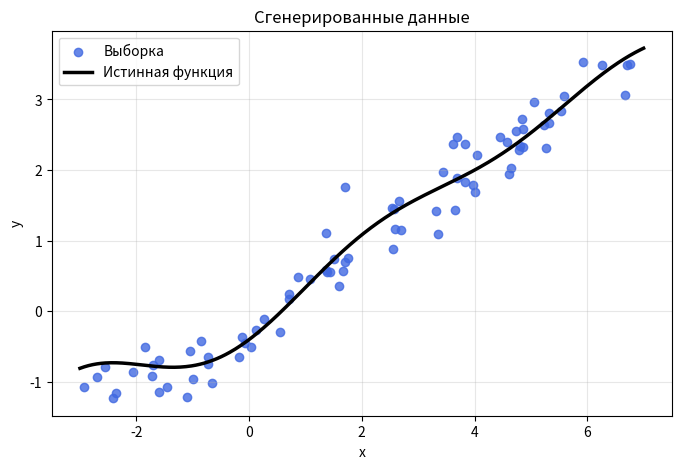
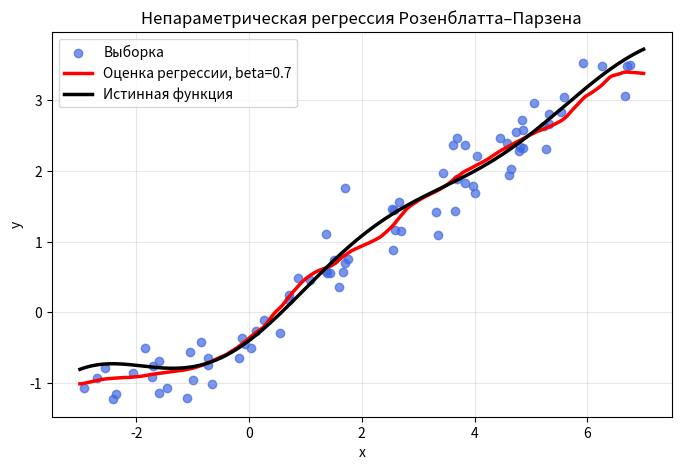
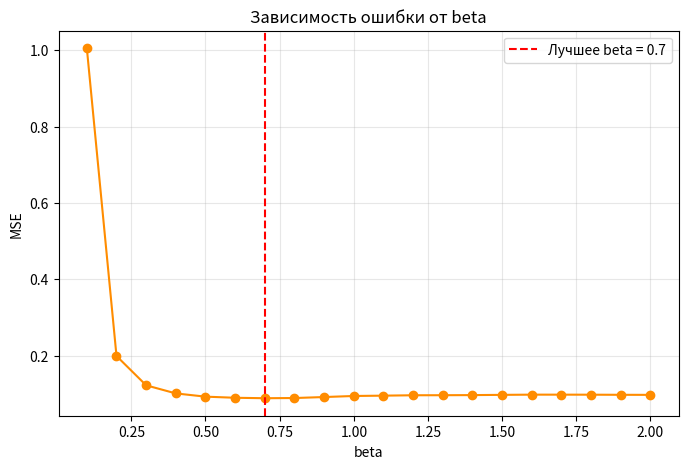

Source code (Python) for these figures, in order:
import numpy as np
import matplotlib.pyplot as plt
import time


def true_function(x):
    return 0.1 * (x - 4) * np.cos(x) + 0.5 * x


def generate_sample(n=80, x_min=-3, x_max=7, noise_std=0.3, seed=20022026):
    rng = np.random.default_rng(seed)
    x = rng.uniform(x_min, x_max, n)
    y = true_function(x) + rng.normal(0, noise_std, n)
    return x, y


def kernel(z):
    z = np.asarray(z)
    return np.where(np.abs(z) <= 1, 0.75 * (1 - z**2), 0.0)


def compute_delta(x):
    x_sorted = np.sort(x)
    return np.max(np.diff(x_sorted))


def predict_point(x_train, y_train, x0, h):
    weights = kernel((x0 - x_train) / h)
    weight_sum = np.sum(weights)

    if weight_sum == 0:
        return np.mean(y_train)

    return np.sum(weights * y_train) / weight_sum


def predict_curve(x_train, y_train, x_grid, h):
    return np.array([predict_point(x_train, y_train, x0, h) for x0 in x_grid])


def loocv_mse(x, y, beta, delta):
    h = delta / beta
    errors = []

    for i in range(len(x)):
        mask = np.ones(len(x), dtype=bool)
        mask[i] = False

        x_train = x[mask]
        y_train = y[mask]
        y_pred = predict_point(x_train, y_train, x[i], h)

        errors.append((y[i] - y_pred) ** 2)

    return np.mean(errors)


def find_best_beta(x, y, beta_min=0.1, beta_max=2.0, beta_step=0.1):
    delta = compute_delta(x)
    betas = np.arange(beta_min, beta_max + beta_step / 2, beta_step)
    mses = np.array([loocv_mse(x, y, beta, delta) for beta in betas])

    best_index = np.argmin(mses)
    best_beta = betas[best_index]
    best_mse = mses[best_index]

    return best_beta, best_mse, betas, mses, delta


start_time = time.time()

x, y = generate_sample(n=80, seed=42)

best_beta, best_mse, betas, mses, delta = find_best_beta(x, y)
h = delta / best_beta

x_grid = np.linspace(-3, 7, 400)
y_true = true_function(x_grid)
y_pred = predict_curve(x, y, x_grid, h)

elapsed_time = time.time() - start_time

print(f"Лучшее beta: {best_beta:.1f}")
print(f"h = {h:.4f}")
print(f"LOO-MSE = {best_mse:.6f}")
print(f"Время работы: {elapsed_time:.6f} сек.")

plt.figure(figsize=(8, 5))
plt.scatter(x, y, color='royalblue', alpha=0.8, label='Выборка')
plt.plot(x_grid, y_true, color='black', linewidth=2.5, label='Истинная функция')
plt.xlabel('x')
plt.ylabel('y')
plt.title('Сгенерированные данные')
plt.grid(True, alpha=0.3)
plt.legend()
plt.show()

plt.figure(figsize=(8, 5))
plt.scatter(x, y, color='royalblue', alpha=0.7, label='Выборка')
plt.plot(x_grid, y_pred, color='red', linewidth=2.5, label=f'Оценка регрессии, beta={best_beta:.1f}')
plt.plot(x_grid, y_true, color='black', linewidth=2.5, label='Истинная функция')
plt.xlabel('x')
plt.ylabel('y')
plt.title('Непараметрическая регрессия Розенблатта–Парзена')
plt.grid(True, alpha=0.3)
plt.legend()
plt.show()

plt.figure(figsize=(8, 5))
plt.plot(betas, mses, marker='o', color='darkorange')
plt.axvline(best_beta, color='red', linestyle='--', label=f'Лучшее beta = {best_beta:.1f}')
plt.xlabel('beta')
plt.ylabel('MSE')
plt.title('Зависимость ошибки от beta')
plt.grid(True, alpha=0.3)
plt.legend()
plt.show()
